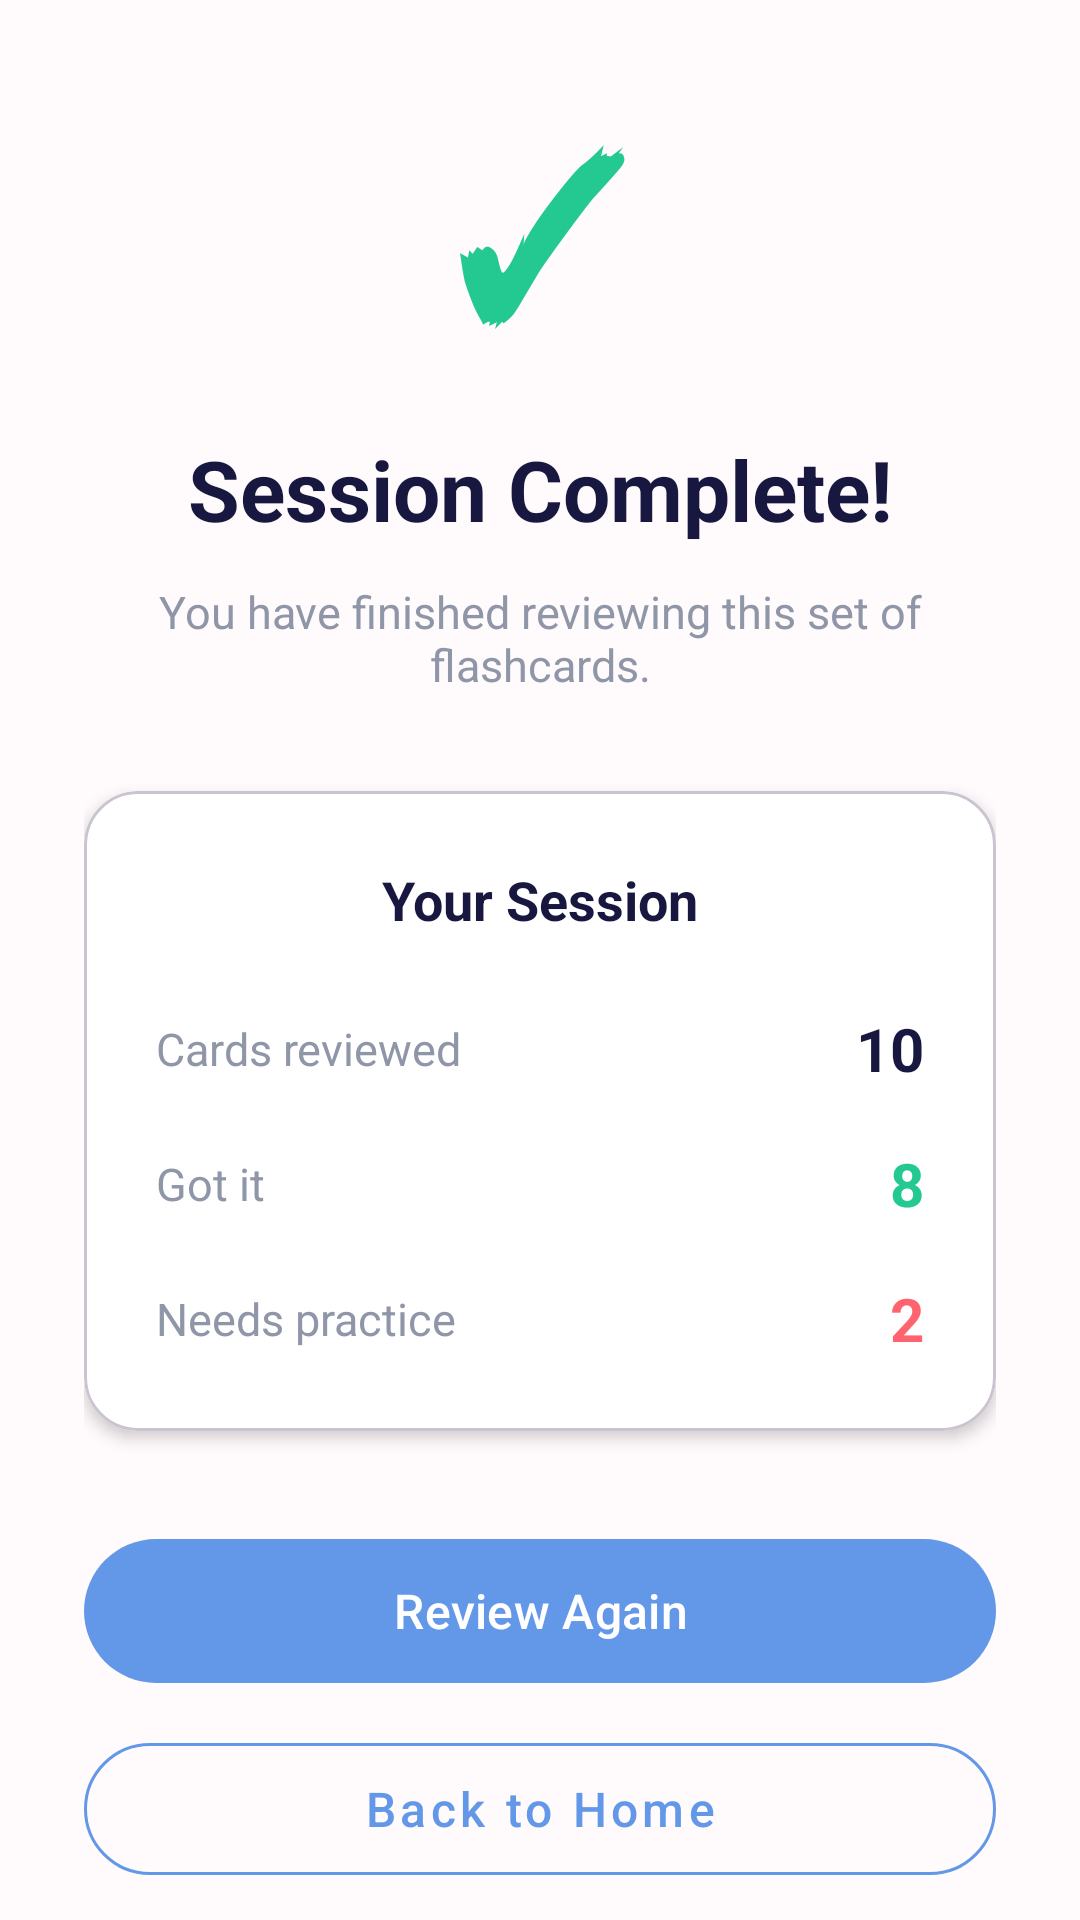

Layout XML and referenced resources for this Android screen:
<!-- AndroidManifest.xml: application theme Theme.MindFlip -->
<!-- res/layout/activity_flashcard_complete.xml -->
<?xml version="1.0" encoding="utf-8"?>
<androidx.core.widget.NestedScrollView
    xmlns:android="http://schemas.android.com/apk/res/android"
    xmlns:app="http://schemas.android.com/apk/res-auto"
    android:layout_width="match_parent"
    android:layout_height="match_parent"
    android:background="@color/mindflip_background"
    android:fillViewport="true">

    <LinearLayout
        android:layout_width="match_parent"
        android:layout_height="wrap_content"
        android:gravity="center"
        android:orientation="vertical"
        android:padding="28dp">

        <TextView
            android:layout_width="wrap_content"
            android:layout_height="wrap_content"
            android:importantForAccessibility="no"
            android:text="✓"
            android:textColor="@color/mindflip_green"
            android:textSize="72sp"
            android:textStyle="bold" />

        <TextView
            android:layout_width="match_parent"
            android:layout_height="wrap_content"
            android:layout_marginTop="18dp"
            android:gravity="center"
            android:text="Session Complete!"
            android:textColor="@color/mindflip_text_primary"
            android:textSize="28sp"
            android:textStyle="bold" />

        <TextView
            android:id="@+id/textCompletionMessage"
            android:layout_width="match_parent"
            android:layout_height="wrap_content"
            android:layout_marginTop="12dp"
            android:gravity="center"
            android:text="You have finished reviewing this set of flashcards."
            android:textColor="@color/mindflip_text_secondary"
            android:textSize="15sp" />

        <com.google.android.material.card.MaterialCardView
            android:layout_width="match_parent"
            android:layout_height="wrap_content"
            android:layout_marginTop="32dp"
            app:cardBackgroundColor="@color/mindflip_white"
            app:cardCornerRadius="18dp"
            app:cardElevation="3dp">

            <LinearLayout
                android:layout_width="match_parent"
                android:layout_height="wrap_content"
                android:orientation="vertical"
                android:padding="24dp">

                <TextView
                    android:layout_width="match_parent"
                    android:layout_height="wrap_content"
                    android:gravity="center"
                    android:text="Your Session"
                    android:textColor="@color/mindflip_text_primary"
                    android:textSize="18sp"
                    android:textStyle="bold" />

                <LinearLayout
                    android:layout_width="match_parent"
                    android:layout_height="wrap_content"
                    android:layout_marginTop="24dp"
                    android:gravity="center_vertical"
                    android:orientation="horizontal">

                    <TextView
                        android:layout_width="0dp"
                        android:layout_height="wrap_content"
                        android:layout_weight="1"
                        android:text="Cards reviewed"
                        android:textColor="@color/mindflip_text_secondary"
                        android:textSize="15sp" />

                    <TextView
                        android:id="@+id/textReviewedCount"
                        android:layout_width="wrap_content"
                        android:layout_height="wrap_content"
                        android:text="10"
                        android:textColor="@color/mindflip_text_primary"
                        android:textSize="20sp"
                        android:textStyle="bold" />

                </LinearLayout>

                <LinearLayout
                    android:layout_width="match_parent"
                    android:layout_height="wrap_content"
                    android:layout_marginTop="18dp"
                    android:gravity="center_vertical"
                    android:orientation="horizontal">

                    <TextView
                        android:layout_width="0dp"
                        android:layout_height="wrap_content"
                        android:layout_weight="1"
                        android:text="Got it"
                        android:textColor="@color/mindflip_text_secondary"
                        android:textSize="15sp" />

                    <TextView
                        android:id="@+id/textGotItCount"
                        android:layout_width="wrap_content"
                        android:layout_height="wrap_content"
                        android:text="8"
                        android:textColor="@color/mindflip_green"
                        android:textSize="20sp"
                        android:textStyle="bold" />

                </LinearLayout>

                <LinearLayout
                    android:layout_width="match_parent"
                    android:layout_height="wrap_content"
                    android:layout_marginTop="18dp"
                    android:gravity="center_vertical"
                    android:orientation="horizontal">

                    <TextView
                        android:layout_width="0dp"
                        android:layout_height="wrap_content"
                        android:layout_weight="1"
                        android:text="Needs practice"
                        android:textColor="@color/mindflip_text_secondary"
                        android:textSize="15sp" />

                    <TextView
                        android:id="@+id/textNeedsPracticeCount"
                        android:layout_width="wrap_content"
                        android:layout_height="wrap_content"
                        android:text="2"
                        android:textColor="@color/mindflip_red"
                        android:textSize="20sp"
                        android:textStyle="bold" />

                </LinearLayout>

            </LinearLayout>

        </com.google.android.material.card.MaterialCardView>

        <com.google.android.material.button.MaterialButton
            android:id="@+id/btnReviewAgain"
            android:layout_width="match_parent"
            android:layout_height="wrap_content"
            android:layout_marginTop="32dp"
            android:minHeight="56dp"
            android:text="Review Again"
            android:textAllCaps="false"
            android:textColor="@color/mindflip_white"
            android:textSize="16sp"
            app:backgroundTint="@color/mindflip_primary"
            app:cornerRadius="26dp" />

        <com.google.android.material.button.MaterialButton
            android:id="@+id/btnBackHome"
            style="@style/Widget.MaterialComponents.Button.OutlinedButton"
            android:layout_width="match_parent"
            android:layout_height="wrap_content"
            android:layout_marginTop="10dp"
            android:minHeight="56dp"
            android:text="Back to Home"
            android:textAllCaps="false"
            android:textColor="@color/mindflip_primary"
            android:textSize="16sp"
            app:cornerRadius="26dp"
            app:strokeColor="@color/mindflip_primary" />

    </LinearLayout>

</androidx.core.widget.NestedScrollView>
<!-- resources referenced by this layout -->
<resources>
  <color name="mindflip_background">#FFFAFC</color>
  <color name="mindflip_green">#24C992</color>
  <color name="mindflip_primary">#6398E8</color>
  <color name="mindflip_red">#FF646E</color>
  <color name="mindflip_text_primary">#17173F</color>
  <color name="mindflip_text_secondary">#8F96A8</color>
  <color name="mindflip_white">#FFFFFF</color>
  <style name="Theme.MindFlip" parent="Base.Theme.MindFlip" />
  <style name="Base.Theme.MindFlip" parent="Theme.Material3.DayNight.NoActionBar">
          
          
      </style>
</resources>
